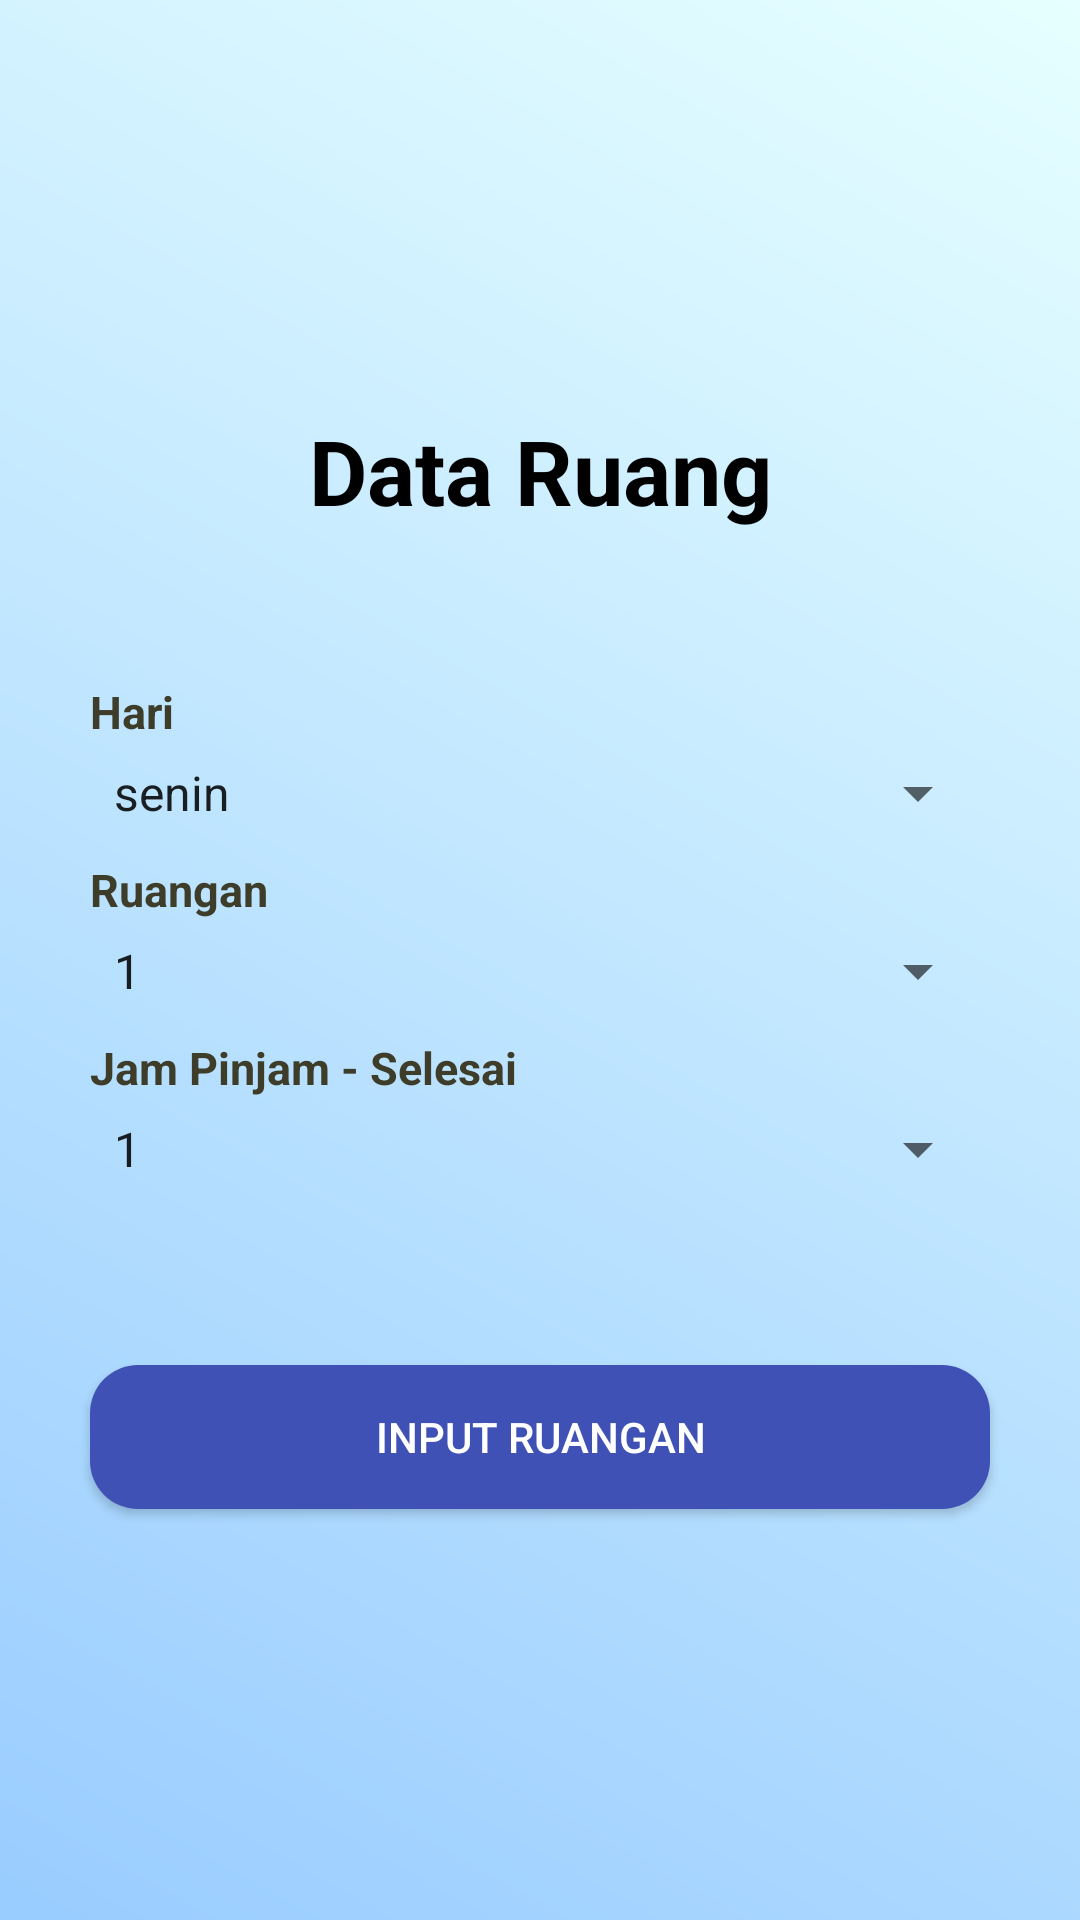

Android layout source for this screen:
<!-- AndroidManifest.xml: application theme AppTheme -->
<!-- res/layout/activity_ruangan.xml -->
<?xml version="1.0" encoding="utf-8"?>
<ScrollView xmlns:android="http://schemas.android.com/apk/res/android"
    xmlns:app="http://schemas.android.com/apk/res-auto"
    xmlns:tools="http://schemas.android.com/tools"
    android:layout_width="match_parent"
    android:background="@drawable/gradient1"
    android:layout_height="match_parent"
    tools:context=".Ruangan">

    <LinearLayout
        android:layout_gravity="center"
        android:layout_width="match_parent"
        android:layout_height="wrap_content"
        android:orientation="vertical"
        android:gravity="center">

        <TextView
            android:textColor="@android:color/black"
            android:layout_width="300dp"
            android:layout_height="wrap_content"
            android:id="@+id/tv_title"
            android:text="@string/data_ruang"
            android:textStyle="bold"
            android:textSize="30sp"
            android:layout_marginTop="50dp"
            android:textAlignment="center" />

        <TextView
            android:textColor="@color/darkchoco"
            android:layout_width="300dp"
            android:layout_height="wrap_content"
            android:id="@+id/tv_hari"
            android:text="@string/hari"
            android:textSize="15sp"
            android:textStyle="bold"
            android:layout_marginTop="50dp" />

        <Spinner
            android:layout_width="300dp"
            android:layout_height="wrap_content"
            android:id="@+id/sp_hari"
            android:hint="@string/hari"
            android:entries="@array/hari"
            android:layout_marginTop="5dp" />

        <TextView
            android:textColor="@color/darkchoco"
            android:layout_width="300dp"
            android:layout_height="wrap_content"
            android:id="@+id/tv_ruang"
            android:text="@string/ruang"
            android:textSize="15sp"
            android:textStyle="bold"
            android:layout_marginTop="10dp" />

        <Spinner
            android:layout_width="300dp"
            android:layout_height="wrap_content"
            android:id="@+id/sp_ruangan"
            android:hint="@string/ruang"
            android:entries="@array/ruang"
            android:layout_marginTop="5dp" />

        <TextView
            android:textColor="@color/darkchoco"
            android:layout_width="300dp"
            android:layout_height="wrap_content"
            android:id="@+id/tv_jam"
            android:text="@string/jam"
            android:textSize="15sp"
            android:textStyle="bold"
            android:layout_marginTop="10dp" />

        <Spinner
            android:layout_width="300dp"
            android:layout_height="wrap_content"
            android:id="@+id/sp_jam"
            android:hint="@string/jam"
            android:entries="@array/jam"
            android:layout_marginTop="5dp" />

        <Button
            android:background="@drawable/button1"
            android:textColor="@color/white"
            android:layout_width="300dp"
            android:layout_height="wrap_content"
            android:id="@+id/bt_ruang_input"
            android:text="@string/input_ruangan"
            android:layout_marginTop="60dp"
            android:layout_marginBottom="50dp"/>

    </LinearLayout>

</ScrollView>
<!-- resources referenced by this layout -->
<resources>
  <string-array name="hari">
          <item>senin</item>
          <item>selasa</item>
          <item>rabu</item>
          <item>kamis</item>
          <item>jumat</item>
      </string-array>
  <string-array name="jam">
          <item>1</item>
          <item>2</item>
          <item>3</item>
          <item>4</item>
          <item>5</item>
          <item>6</item>
          <item>7</item>
          <item>8</item>
          <item>9</item>
          <item>10</item>
          <item>11</item>
          <item>12</item>
      </string-array>
  <string-array name="ruang">
          <item>1</item>
          <item>2</item>
          <item>3</item>
          <item>4</item>
          <item>5</item>
          <item>6</item>
          <item>7</item>
          <item>8</item>
          <item>9</item>
          <item>10</item>
          <item>11</item>
          <item>12</item>
          <item>13</item>
          <item>14</item>
          <item>15</item>
          <item>16</item>
          <item>17</item>
          <item>18</item>
          <item>19</item>
      </string-array>
  <color name="darkchoco">#3d3d29</color>
  <color name="white">#FFFFFF</color>
  <!-- drawable button1 (drawable) -->
  <?xml version="1.0" encoding="utf-8"?>
  <selector xmlns:android="http://schemas.android.com/apk/res/android">
      <item>
          <shape xmlns:android="http://schemas.android.com/apk/res/android" android:shape="rectangle">
              <solid android:color="@color/indigo_500" />
              <corners android:radius="16dp" />
          </shape>
      </item>
  </selector>
  <!-- drawable gradient1 (drawable) -->
  <?xml version="1.0" encoding="utf-8"?>
  <shape xmlns:android="http://schemas.android.com/apk/res/android">
      <gradient
          android:startColor="@color/blue2"
          android:endColor="@color/blue1"
          android:angle="45"/>
  </shape>
  <string name="data_ruang">Data Ruang</string>
  <string name="hari">Hari</string>
  <string name="input_ruangan">Input Ruangan</string>
  <string name="jam">Jam Pinjam - Selesai</string>
  <string name="ruang">Ruangan</string>
  <style name="AppTheme" parent="Theme.AppCompat.Light.DarkActionBar">
          
          <item name="colorPrimary">@color/colorPrimary</item>
          <item name="colorPrimaryDark">@color/colorPrimaryDark</item>
          <item name="colorAccent">@color/colorAccent</item>
      </style>
  <color name="indigo_500">#3f51b5</color>
  <color name="blue2">#99ccff</color>
  <color name="blue1">#e6ffff</color>
  <color name="colorPrimary">#6200EE</color>
  <color name="colorPrimaryDark">#3700B3</color>
  <color name="colorAccent">#03DAC5</color>
</resources>
